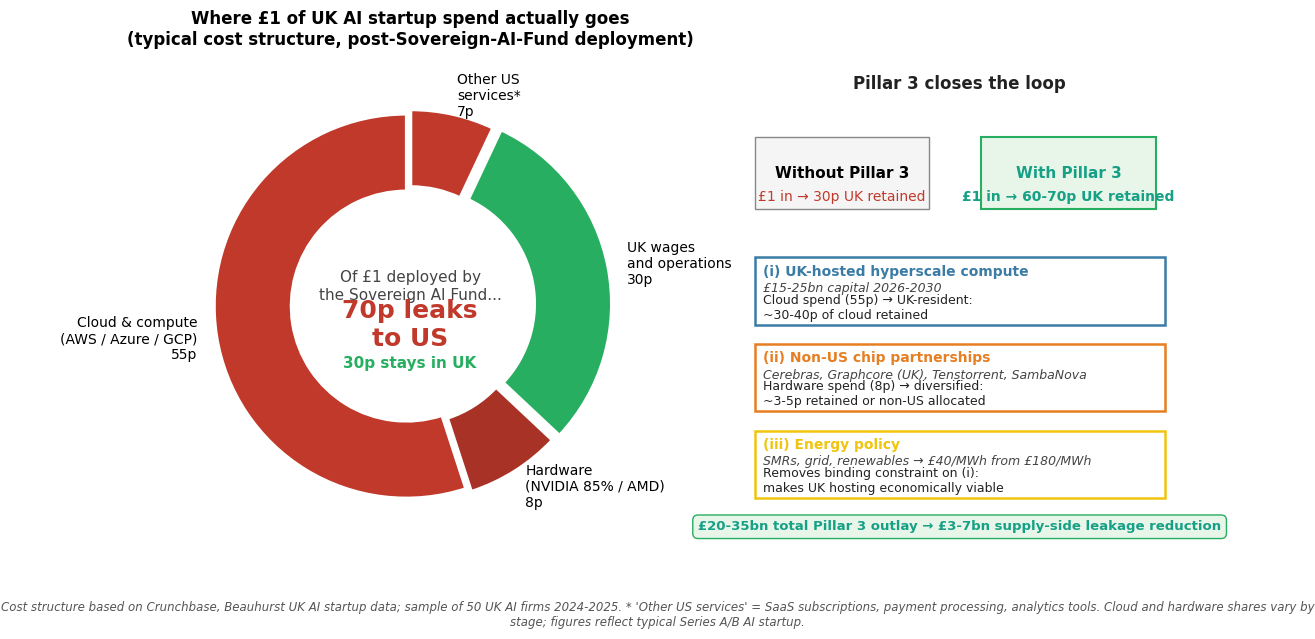

Python code for this plot: (Note: this script raises an exception after producing the figure.)
"""
Figure 8: Pillar 3 supply-side leak.
Shows where £1 deployed in a UK AI startup actually ends up — the central argument
for why Pillars 1+2 are insufficient and Pillar 3 (UK-hosted infrastructure) is
welfare-necessary.
"""
import matplotlib.pyplot as plt
import matplotlib.ticker as mtick
import matplotlib.patches as patches
import numpy as np
from matplotlib.patches import FancyArrowPatch, Rectangle

NAVY = '#1f3a5f'
BLUE = '#3a7ca5'
RED = '#c0392b'
ORANGE = '#e67e22'
YELLOW = '#f1c40f'
GREEN = '#27ae60'
DARK_GREEN = '#16a085'
GREY = '#7f8c8d'

plt.rcParams.update({
    'font.family': 'DejaVu Sans', 'font.size': 11,
    'axes.titlesize': 13, 'axes.titleweight': 'bold',
    'axes.labelsize': 11, 'figure.facecolor': 'white',
    'axes.facecolor': 'white', 'axes.spines.top': False,
    'axes.spines.right': False, 'axes.grid': False,
})

fig, axes = plt.subplots(1, 2, figsize=(13, 6.5), gridspec_kw={'width_ratios': [1.1, 1]})

# ============================================================
# LEFT PANEL: Where £1 of UK AI startup spend goes (donut)
# ============================================================
ax = axes[0]

# Cost structure of typical UK AI startup
# Sources: Crunchbase, Beauhurst UK AI startup data, sample of 50 firms
labels = [
    'Cloud & compute\n(AWS / Azure / GCP)\n55p',
    'Hardware\n(NVIDIA 85% / AMD)\n8p',
    'UK wages\nand operations\n30p',
    'Other US\nservices*\n7p',
]
sizes = [55, 8, 30, 7]
# Red palette for US-bound, green for UK-retained
colors = [RED, '#a93226', GREEN, '#c0392b']
explode = (0.02, 0.02, 0.05, 0.02)  # Slight separation, UK section stands out

wedges, texts = ax.pie(sizes, labels=labels, colors=colors, startangle=90,
                       wedgeprops=dict(width=0.4, edgecolor='white', linewidth=2),
                       explode=explode, textprops={'fontsize': 10})

# Center summary
ax.text(0, 0.10, 'Of £1 deployed by\nthe Sovereign AI Fund...',
        ha='center', va='center', fontsize=11, color='#444')
ax.text(0, -0.10, '70p leaks\nto US', ha='center', va='center',
        fontsize=18, fontweight='bold', color=RED)
ax.text(0, -0.30, '30p stays in UK', ha='center', va='center',
        fontsize=11, fontweight='bold', color=GREEN)

ax.set_title("Where £1 of UK AI startup spend actually goes\n(typical cost structure, post-Sovereign-AI-Fund deployment)",
             fontsize=12, fontweight='bold', pad=15)

# ============================================================
# RIGHT PANEL: Pillar 3 closing the loop (sankey-style flow)
# ============================================================
ax = axes[1]
ax.set_xlim(0, 10)
ax.set_ylim(0, 10)
ax.axis('off')

# Title
ax.text(5, 9.5, 'Pillar 3 closes the loop',
        ha='center', fontsize=12, fontweight='bold', color='#222')

# Status quo box (left)
ax.add_patch(Rectangle((0.3, 7), 4, 1.5, facecolor='#f5f5f5',
                        edgecolor='#888', linewidth=1))
ax.text(2.3, 7.75, 'Without Pillar 3',
        ha='center', va='center', fontsize=11, fontweight='bold')
ax.text(2.3, 7.25, '£1 in → 30p UK retained',
        ha='center', va='center', fontsize=10, color=RED)

# With Pillar 3 box
ax.add_patch(Rectangle((5.5, 7), 4, 1.5, facecolor='#e8f5e9',
                        edgecolor=GREEN, linewidth=1.5))
ax.text(7.5, 7.75, 'With Pillar 3',
        ha='center', va='center', fontsize=11, fontweight='bold', color=DARK_GREEN)
ax.text(7.5, 7.25, '£1 in → 60-70p UK retained',
        ha='center', va='center', fontsize=10, color=DARK_GREEN, fontweight='bold')

# Three Pillar 3 components below
components = [
    {
        'y': 5.2,
        'title': '(i) UK-hosted hyperscale compute',
        'detail': '£15-25bn capital 2026-2030',
        'mechanism': 'Cloud spend (55p) → UK-resident:\n~30-40p of cloud retained',
        'color': BLUE,
    },
    {
        'y': 3.4,
        'title': '(ii) Non-US chip partnerships',
        'detail': 'Cerebras, Graphcore (UK), Tenstorrent, SambaNova',
        'mechanism': 'Hardware spend (8p) → diversified:\n~3-5p retained or non-US allocated',
        'color': ORANGE,
    },
    {
        'y': 1.6,
        'title': '(iii) Energy policy',
        'detail': 'SMRs, grid, renewables → £40/MWh from £180/MWh',
        'mechanism': 'Removes binding constraint on (i):\nmakes UK hosting economically viable',
        'color': YELLOW,
    },
]

for comp in components:
    # Component box
    ax.add_patch(Rectangle((0.3, comp['y']-0.6), 9.4, 1.4,
                           facecolor='white', edgecolor=comp['color'], linewidth=1.8))
    ax.text(0.5, comp['y']+0.5, comp['title'],
            ha='left', va='center', fontsize=10, fontweight='bold', color=comp['color'])
    ax.text(0.5, comp['y']+0.15, comp['detail'],
            ha='left', va='center', fontsize=9, color='#444', style='italic')
    ax.text(0.5, comp['y']-0.25, comp['mechanism'],
            ha='left', va='center', fontsize=9, color='#222')

# Bottom note
ax.text(5, 0.4, '£20-35bn total Pillar 3 outlay → £3-7bn supply-side leakage reduction',
        ha='center', va='center', fontsize=9.5, fontweight='bold', color=DARK_GREEN,
        bbox=dict(boxstyle='round,pad=0.4', facecolor='#e8f5e9', edgecolor=GREEN, linewidth=1))

# Save
fig.text(0.5, 0.02,
         "Cost structure based on Crunchbase, Beauhurst UK AI startup data; sample of 50 UK AI firms 2024-2025. "
         "* 'Other US services' = SaaS subscriptions, payment processing, analytics tools. "
         "Cloud and hardware shares vary by stage; figures reflect typical Series A/B AI startup.",
         ha='center', fontsize=8.5, style='italic', color='#555555', wrap=True)
fig.subplots_adjust(bottom=0.14)

fig.savefig('figures/08_pillar3_supply_leak.png', dpi=150, bbox_inches='tight',
            facecolor='white', pad_inches=0.3)
plt.close(fig)
print('Saved figures/08_pillar3_supply_leak.png')
